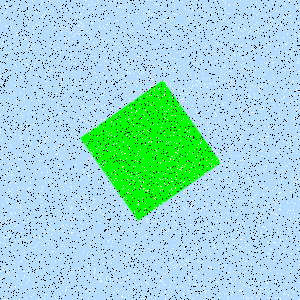

The file beside this chart, header and first rows:
Type, X, Y
Salt, 252, 280
Salt, 195, 208
Salt, 159, 286
Salt, 230, 211
Salt, 272, 17
Salt, 84, 178
Salt, 273, 20
Salt, 127, 255
Salt, 288, 246
Salt, 5, 217
Salt, 138, 260
Salt, 175, 152
Salt, 172, 199
Salt, 110, 279
Salt, 222, 267
Salt, 132, 296
Salt, 234, 54
Salt, 153, 28
Salt, 20, 72
Salt, 75, 86
Salt, 71, 226
Salt, 168, 294
Salt, 214, 45
Salt, 15, 166
Salt, 275, 198
Salt, 260, 272
Salt, 126, 158
Salt, 177, 168
Salt, 237, 114
Salt, 78, 82
Salt, 27, 277
Salt, 68, 57
Salt, 165, 291
Salt, 56, 34
Salt, 59, 56
Salt, 2, 190
Salt, 187, 28
Salt, 282, 170
Salt, 169, 161
Salt, 130, 30
Salt, 253, 99
Salt, 128, 14
Salt, 191, 44
Salt, 60, 158
Salt, 43, 47
Salt, 176, 225
Salt, 80, 162
Salt, 228, 59
Salt, 32, 114
Salt, 13, 263
Salt, 175, 106
Salt, 62, 62
Salt, 280, 261
Salt, 69, 37
Salt, 205, 199
Salt, 295, 197
Salt, 29, 173
Salt, 238, 49
Salt, 77, 2
Salt, 183, 193
... 8,940 more rows
